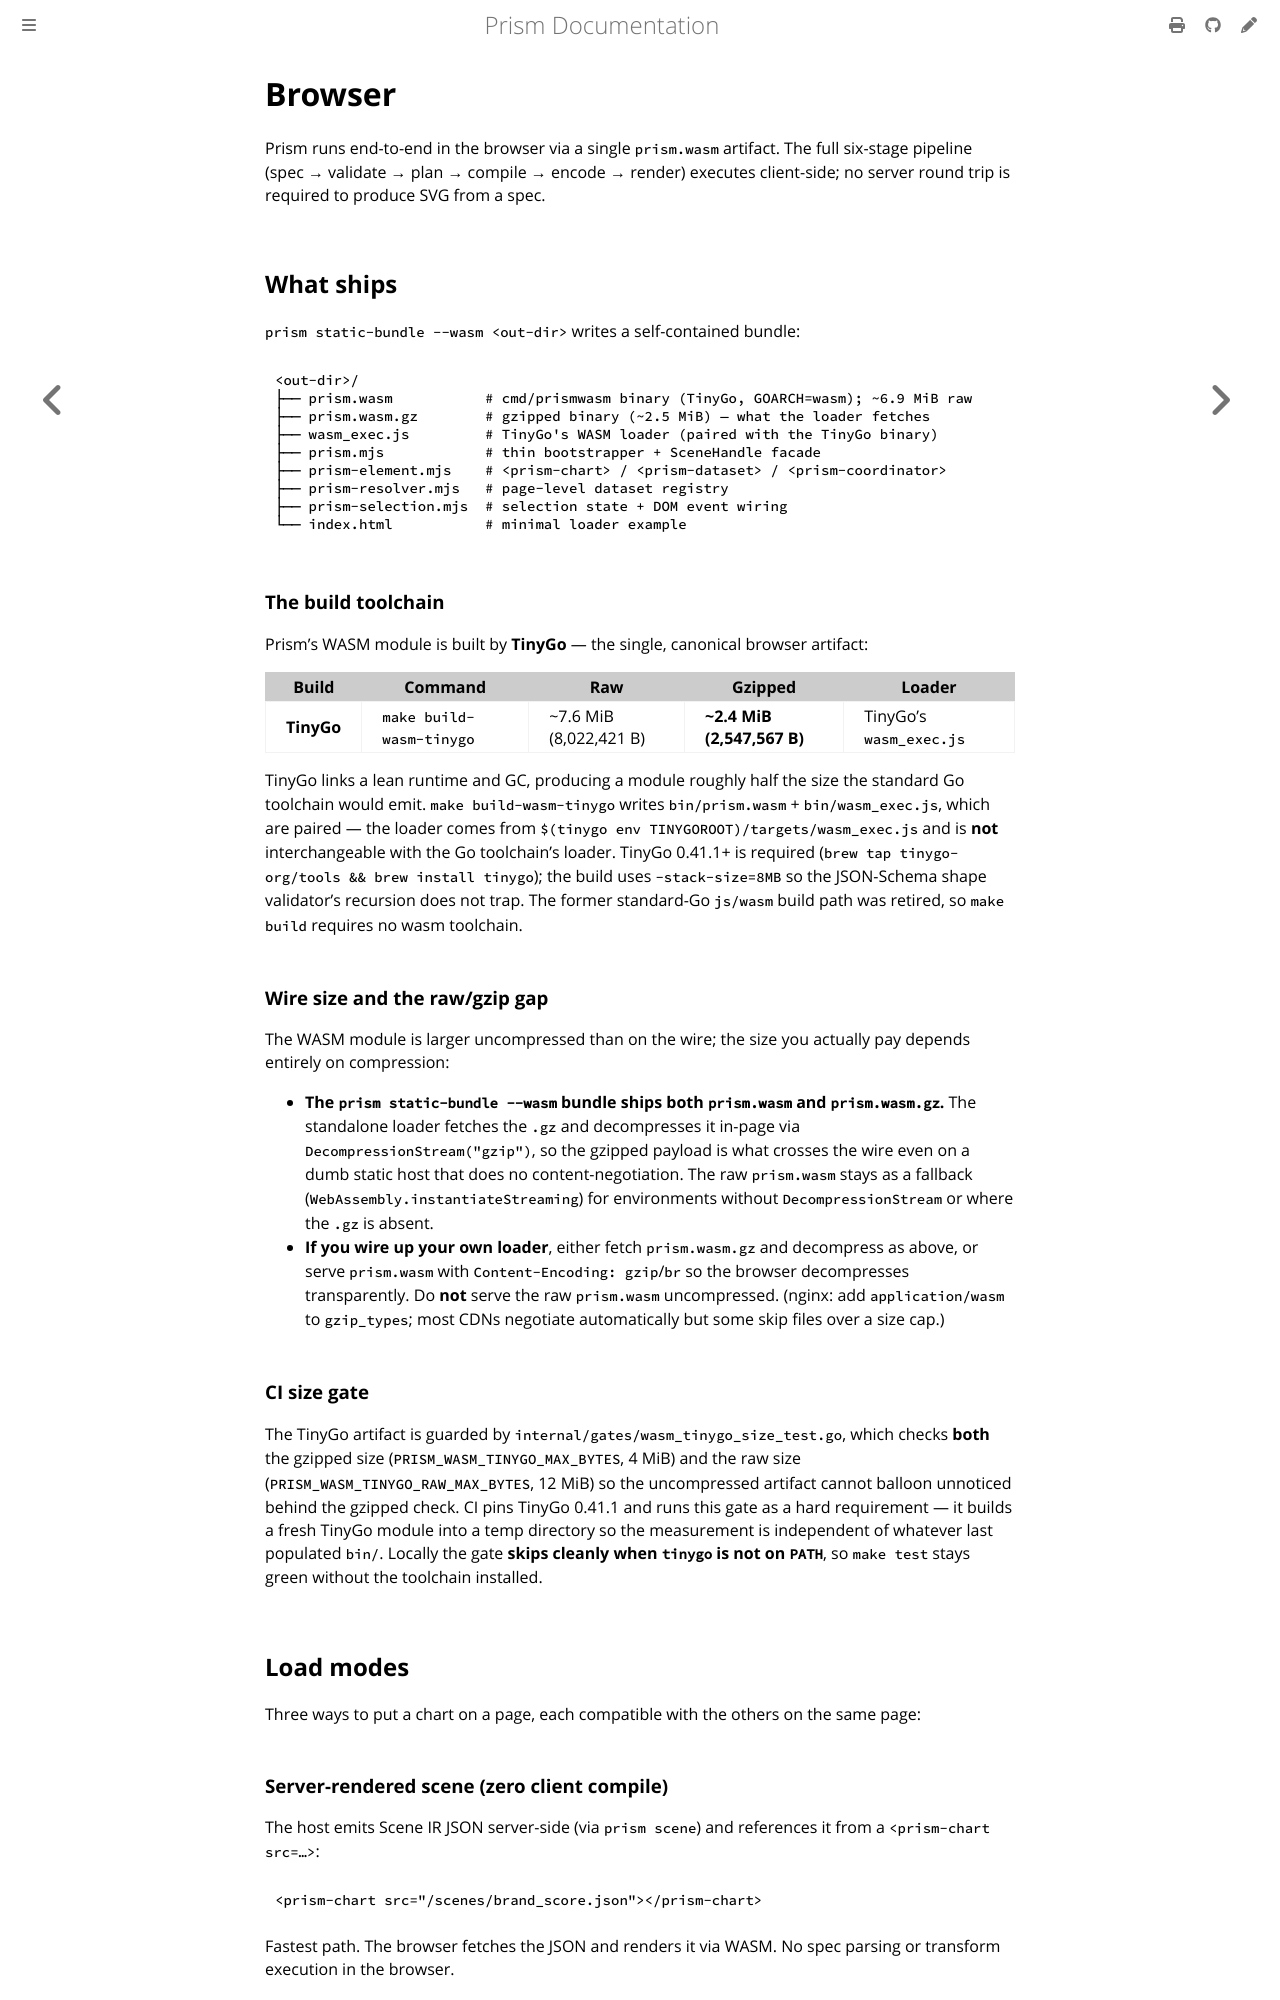

repository: frankbardon/prism · page: latest/concepts/browser.html · generator: mdbook

# Browser

Prism runs end-to-end in the browser via a single `prism.wasm`
artifact. The full six-stage pipeline (spec → validate → plan →
compile → encode → render) executes client-side; no server round
trip is required to produce SVG from a spec.

## What ships

`prism static-bundle --wasm <out-dir>` writes a self-contained
bundle:

```
<out-dir>/
├── prism.wasm           # cmd/prismwasm binary (TinyGo, GOARCH=wasm); ~6.9 MiB raw
├── prism.wasm.gz        # gzipped binary (~2.5 MiB) — what the loader fetches
├── wasm_exec.js         # TinyGo's WASM loader (paired with the TinyGo binary)
├── prism.mjs            # thin bootstrapper + SceneHandle facade
├── prism-element.mjs    # <prism-chart> / <prism-dataset> / <prism-coordinator>
├── prism-resolver.mjs   # page-level dataset registry
├── prism-selection.mjs  # selection state + DOM event wiring
└── index.html           # minimal loader example
```

### The build toolchain

Prism's WASM module is built by **TinyGo** — the single, canonical
browser artifact:

| Build | Command | Raw | Gzipped | Loader |
|---|---|---|---|---|
| **TinyGo** | `make build-wasm-tinygo` | ~7.6 MiB (8,022,421 B) | **~2.4 MiB (2,547,567 B)** | TinyGo's `wasm_exec.js` |

TinyGo links a lean runtime and GC, producing a module roughly half
the size the standard Go toolchain would emit. `make build-wasm-tinygo`
writes `bin/prism.wasm` + `bin/wasm_exec.js`, which are paired — the
loader comes from `$(tinygo env TINYGOROOT)/targets/wasm_exec.js` and
is **not** interchangeable with the Go toolchain's loader. TinyGo
0.41.1+ is required (`brew tap tinygo-org/tools && brew install tinygo`);
the build uses `-stack-size=8MB` so the JSON-Schema shape validator's
recursion does not trap. The former standard-Go `js/wasm` build path
was retired, so `make build` requires no wasm toolchain.

### Wire size and the raw/gzip gap

The WASM module is larger uncompressed than on the wire; the size you
actually pay depends entirely on compression:

- **The `prism static-bundle --wasm` bundle ships both `prism.wasm`
  and `prism.wasm.gz`.** The standalone loader fetches the `.gz` and
  decompresses it in-page via `DecompressionStream("gzip")`, so the
  gzipped payload is what crosses the wire even on a dumb static host
  that does no content-negotiation. The raw `prism.wasm` stays as a
  fallback (`WebAssembly.instantiateStreaming`) for environments
  without `DecompressionStream` or where the `.gz` is absent.
- **If you wire up your own loader**, either fetch `prism.wasm.gz`
  and decompress as above, or serve `prism.wasm` with
  `Content-Encoding: gzip`/`br` so the browser decompresses
  transparently. Do **not** serve the raw `prism.wasm` uncompressed.
  (nginx: add `application/wasm` to `gzip_types`; most CDNs negotiate
  automatically but some skip files over a size cap.)

### CI size gate

The TinyGo artifact is guarded by
`internal/gates/wasm_tinygo_size_test.go`, which checks **both** the
gzipped size (`PRISM_WASM_TINYGO_MAX_BYTES`, 4 MiB) and the raw size
(`PRISM_WASM_TINYGO_RAW_MAX_BYTES`, 12 MiB) so the uncompressed
artifact cannot balloon unnoticed behind the gzipped check. CI pins
TinyGo 0.41.1 and runs this gate as a hard requirement — it builds a
fresh TinyGo module into a temp directory so the measurement is
independent of whatever last populated `bin/`. Locally the gate
**skips cleanly when `tinygo` is not on `PATH`**, so `make test`
stays green without the toolchain installed.

## Load modes

Three ways to put a chart on a page, each compatible with the
others on the same page:

### Server-rendered scene (zero client compile)

The host emits Scene IR JSON server-side (via `prism scene`) and
references it from a `<prism-chart src=…>`:

```html
<prism-chart src="/scenes/brand_score.json"></prism-chart>
```

Fastest path. The browser fetches the JSON and renders it via
WASM. No spec parsing or transform execution in the browser.
